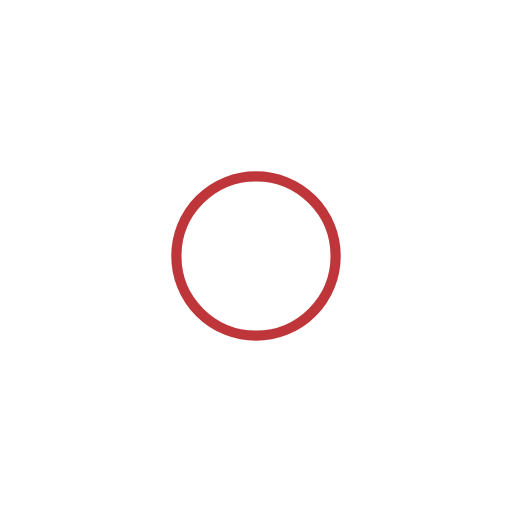
t = 0.00 s
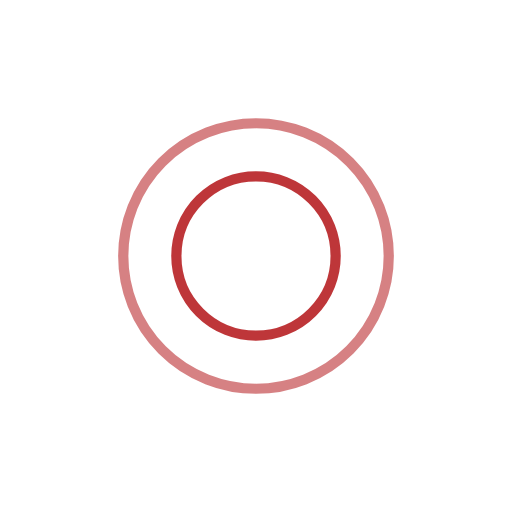
t = 0.50 s
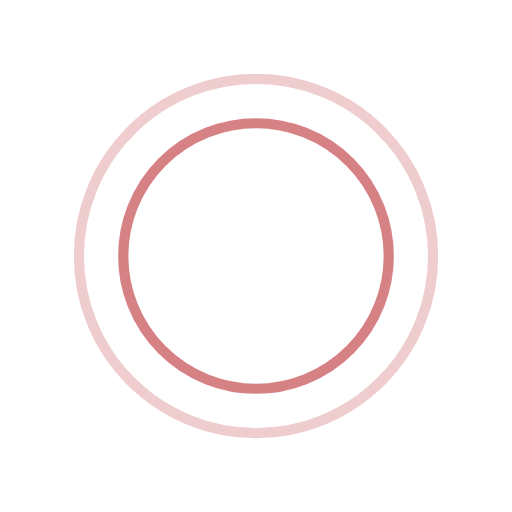
t = 1.00 s
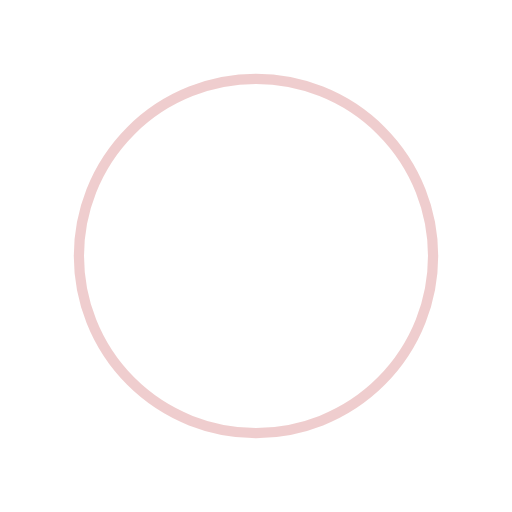
t = 1.50 s

The animated SVG that drew these frames (rendered in a browser with its animation timeline set to each time). Animation: 4 SMIL elements (animate=4); one cycle of 2.00 s, repeats indefinitely.

<svg width="200px"  height="200px"  xmlns="http://www.w3.org/2000/svg" viewBox="0 0 100 100" preserveAspectRatio="xMidYMid" class="lds-ripple" style="background: none;">
    <circle cx="50" cy="50" r="38.9473" fill="none" ng-attr-stroke="{{config.c1}}" ng-attr-stroke-width="{{config.width}}" stroke="#ae0509" stroke-width="2">
      <animate attributeName="r" calcMode="spline" values="0;40" keyTimes="0;1" dur="2" keySplines="0 0.2 0.8 1" begin="-0.5s" repeatCount="indefinite"></animate>
      <animate attributeName="opacity" calcMode="spline" values="1;0" keyTimes="0;1" dur="2" keySplines="0.2 0 0.8 1" begin="-0.5s" repeatCount="indefinite"></animate>
    </circle>
    <circle cx="50" cy="50" r="22.8031" fill="none" ng-attr-stroke="{{config.c2}}" ng-attr-stroke-width="{{config.width}}" stroke="#ae0509" stroke-width="2">
      <animate attributeName="r" calcMode="spline" values="0;40" keyTimes="0;1" dur="2" keySplines="0 0.2 0.8 1" begin="0s" repeatCount="indefinite"></animate>
      <animate attributeName="opacity" calcMode="spline" values="1;0" keyTimes="0;1" dur="2" keySplines="0.2 0 0.8 1" begin="0s" repeatCount="indefinite"></animate>
    </circle>
  </svg>
